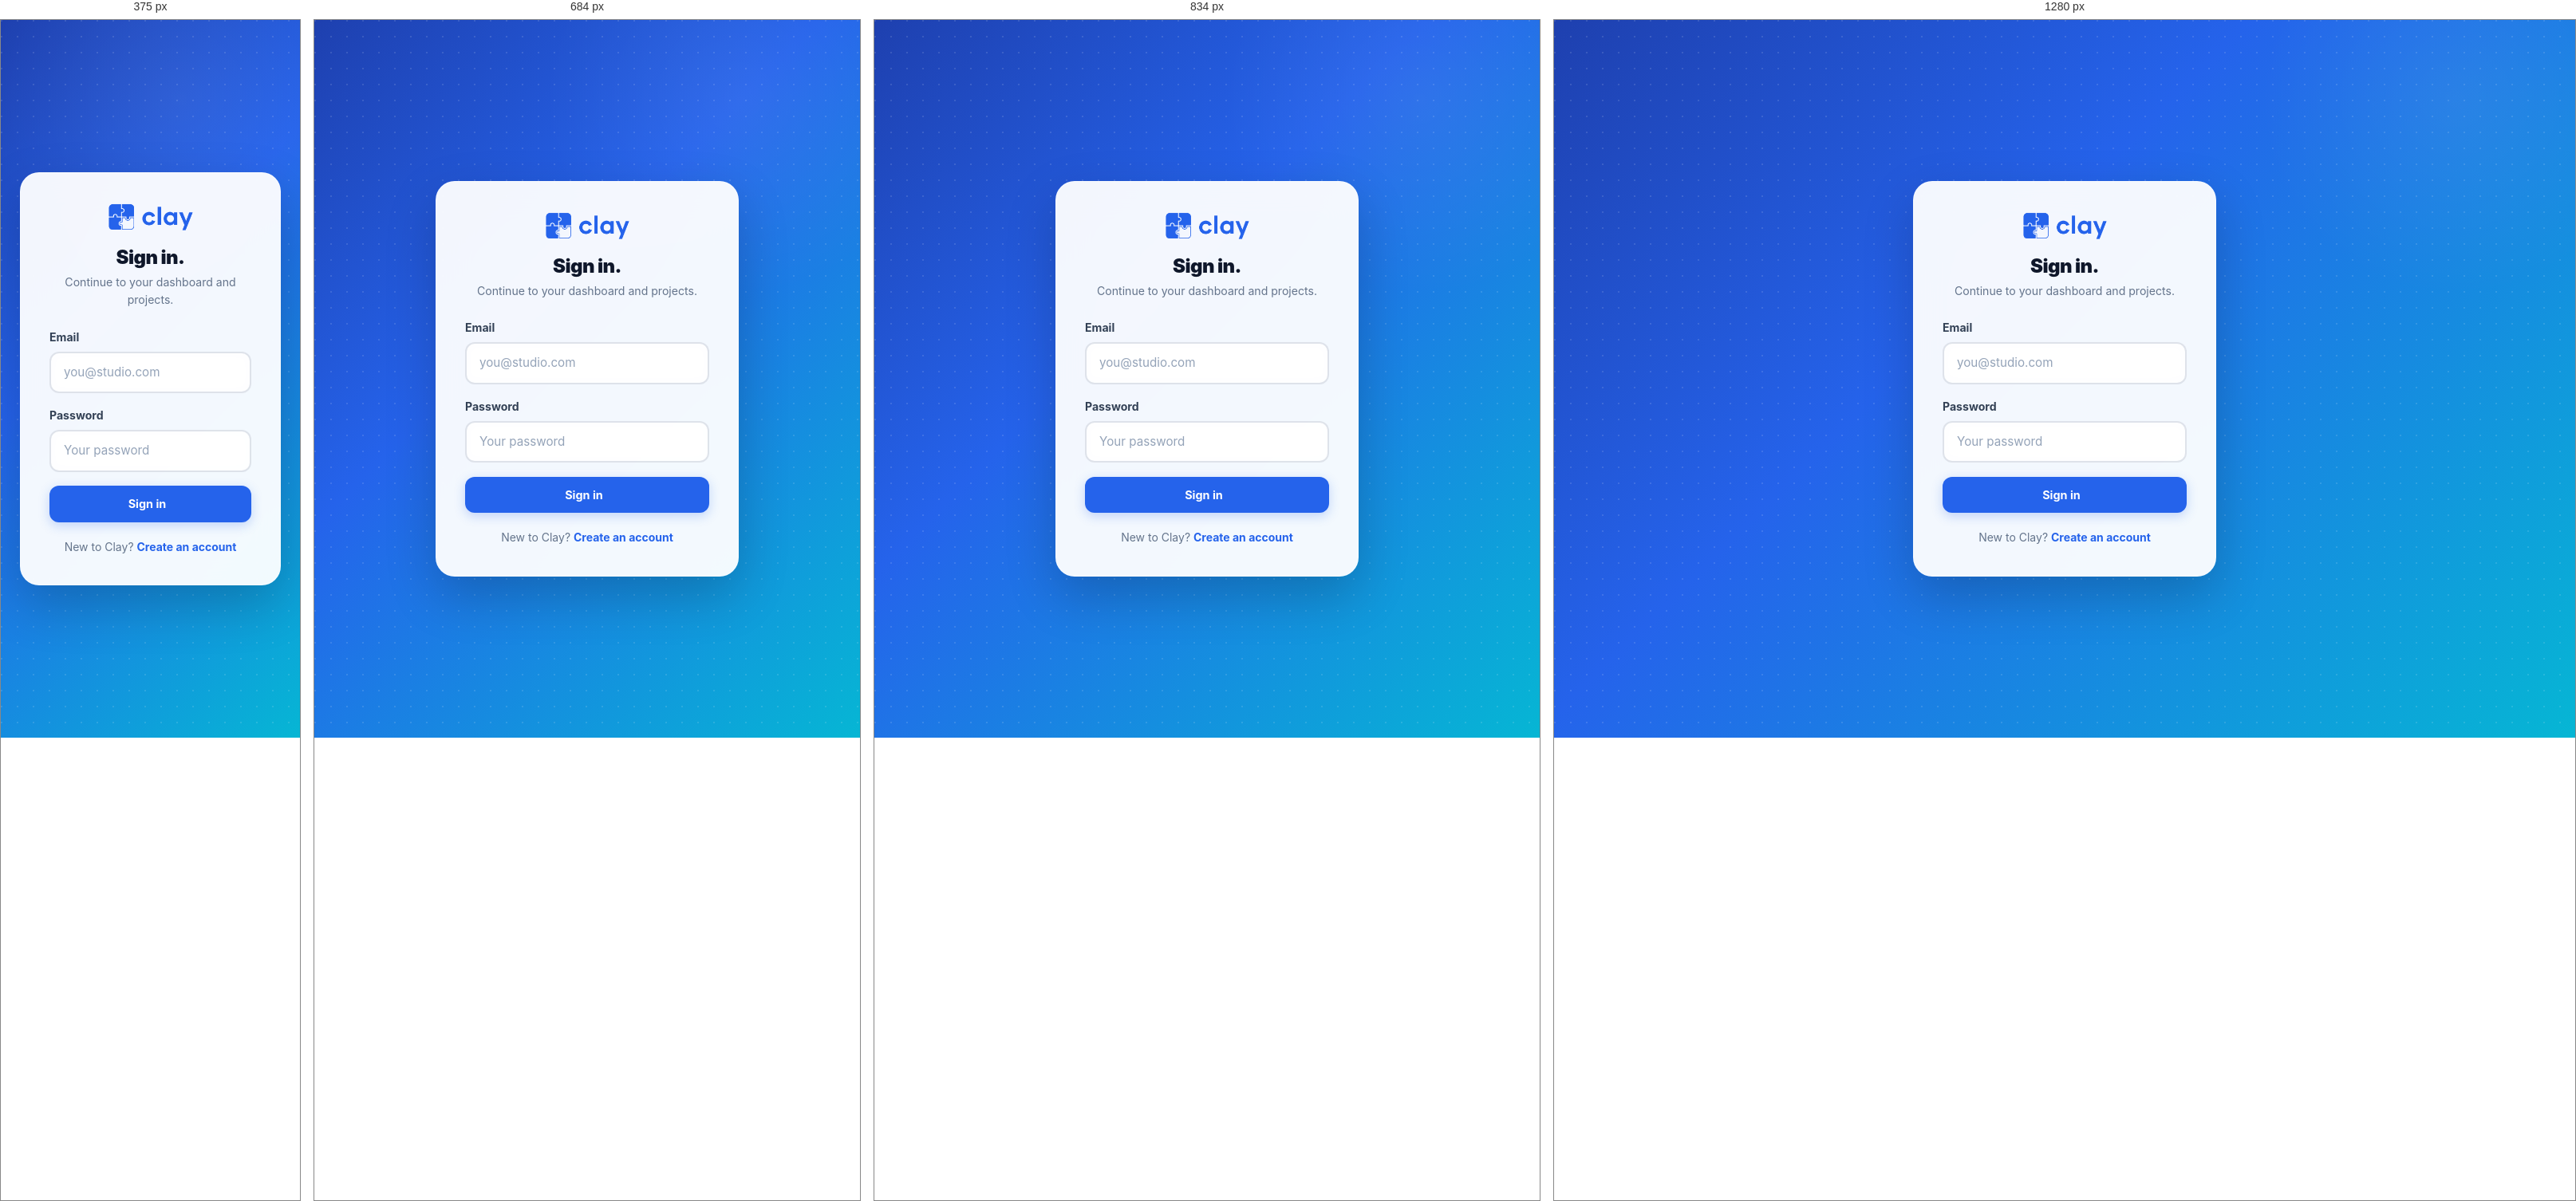
Rendered at 375 px, 684 px, 834 px and 1280 px, left to right.

<!-- file: login.html -->
<!DOCTYPE html>
<html lang="en">
<head>
<meta charset="UTF-8">
<meta name="viewport" content="width=device-width, initial-scale=1.0">
<title>Sign in — Clay</title>
<link rel="icon" type="image/png" href="./assets/favicon.png">
<link rel="stylesheet" href="https://cdnjs.cloudflare.com/ajax/libs/font-awesome/6.5.1/css/all.min.css">
<link rel="stylesheet" href="./css/main.css?v=43">
</head>
<body>

<div class="auth-wrap">
  <div class="auth-card">
    <a href="./index.html" class="brand" style="justify-content:center;"><img src="./assets/clay-logo.png" alt="Clay" class="logo-img" style="height:40px;"></a>
    <h1 style="text-align:center;">Sign in.</h1>
    <p class="sub">Continue to your dashboard and projects.</p>

    <div id="err" class="alert alert-error hidden" style="margin-bottom:1rem;"></div>

    <form id="login-form" autocomplete="on">
      <div class="field">
        <label for="email">Email</label>
        <input class="input" id="email" name="email" type="email" autocomplete="email" placeholder="you@studio.com" required>
      </div>
      <div class="field">
        <label for="password">Password</label>
        <div class="pw-wrap">
          <input class="input" id="password" name="password" type="password" autocomplete="current-password" placeholder="Your password" required>
          <button type="button" class="pw-toggle" data-target="password" tabindex="-1" aria-label="Show password"><i class="fa-regular fa-eye"></i></button>
        </div>
      </div>
      <button type="submit" class="btn btn-block btn-lg" id="submit-btn">
        <span class="btn-label">Sign in</span>
        <i class="fa-solid fa-arrow-right"></i>
      </button>
    </form>

    <div class="alt">New to Clay? <a href="./signup.html">Create an account</a></div>
  </div>
</div>

<script src="https://cdn.jsdelivr.net/npm/@supabase/supabase-js@2"></script>
<script src="./js/config.js?v=43"></script>
<script src="./js/supabase.js?v=43"></script>
<script>
(function () {
  document.querySelectorAll('.pw-toggle').forEach(function (btn) {
    btn.addEventListener('click', function () {
      var target = document.getElementById(btn.dataset.target);
      if (!target) return;
      if (target.type === 'password') { target.type = 'text'; btn.innerHTML = '<i class="fa-regular fa-eye-slash"></i>'; }
      else { target.type = 'password'; btn.innerHTML = '<i class="fa-regular fa-eye"></i>'; }
    });
  });
  clayRedirectIfAuthed();
  var form = document.getElementById('login-form');
  var err = document.getElementById('err');
  var btn = document.getElementById('submit-btn');
  form.addEventListener('submit', async function (e) {
    e.preventDefault(); err.classList.add('hidden');
    var email = document.getElementById('email').value.trim();
    var password = document.getElementById('password').value;
    btn.disabled = true; btn.querySelector('.btn-label').textContent = 'Signing in...';
    var spinner = document.createElement('span'); spinner.className = 'spinner spinner-on-accent'; btn.insertBefore(spinner, btn.firstChild);
    try {
      var { data, error } = await supabase.auth.signInWithPassword({ email: email, password: password });
      if (error) throw error;
      toast('Welcome back!');
      var next = new URLSearchParams(location.search).get('next') || './dashboard.html';
      setTimeout(function () { window.location.href = next; }, 400);
    } catch (e) { showError(e.message || 'Sign-in failed.'); btn.disabled = false; btn.querySelector('.btn-label').textContent = 'Sign in'; if (spinner.parentNode) spinner.remove(); }
  });
  function showError(msg) { err.textContent = msg; err.classList.remove('hidden'); }
})();
</script>
</body>
</html>


/* @media block from main.css */
@media (max-width: 600px) { .dash-stats { flex-direction: column; } }

/* @media block from main.css */
@media (max-width: 600px) { .wizard-progress .step .num { display: none; } .wizard-progress .step { font-size: 0.7rem; } }

/* @media block from main.css */
@media (max-width: 768px) {
  .proj-view-header .row1 { flex-direction: column; }
  .proj-view-header .actions { max-width: 100%; justify-content: flex-start; }
}

/* @media block from main.css */
@media (max-width: 900px) { .proj-view-grid { grid-template-columns: 1fr; } }